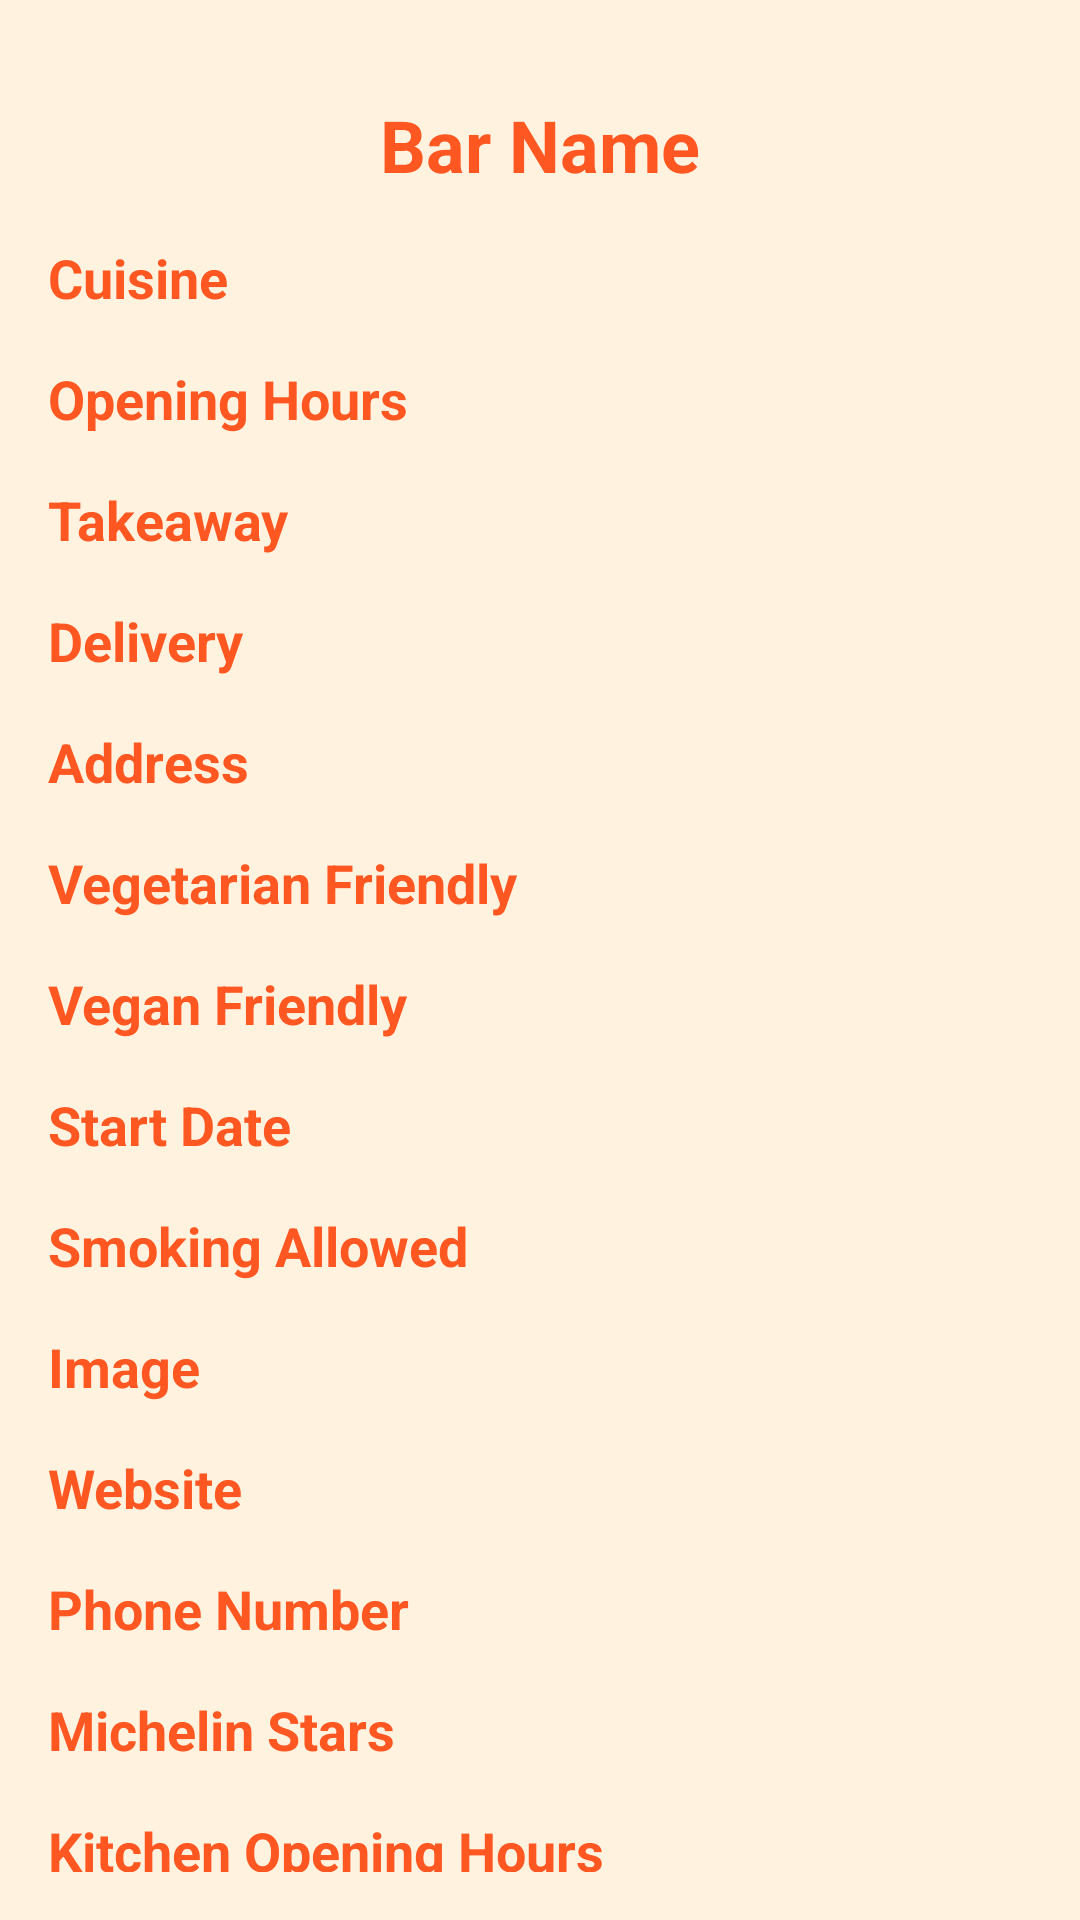

Produce the Android XML layout that renders to this screen, including the resource entries it uses.
<!-- AndroidManifest.xml: application theme Theme.ProyectoMadMaps -->
<!-- res/layout/activity_bar_details.xml -->
<?xml version="1.0" encoding="utf-8"?>
<RelativeLayout xmlns:android="http://schemas.android.com/apk/res/android"
    android:layout_width="match_parent"
    android:layout_height="match_parent"
    android:padding="16dp"
    android:background="#FFF3E0">

    <TextView
        android:id="@+id/textViewBarName"
        android:layout_width="wrap_content"
        android:layout_height="wrap_content"
        android:textSize="24sp"
        android:textStyle="bold"
        android:layout_centerHorizontal="true"
        android:layout_marginTop="16dp"
        android:textColor="#FF5722"
        android:text="Bar Name" />

    
    <TextView
        android:id="@+id/textViewCuisine"
        android:layout_width="wrap_content"
        android:layout_height="wrap_content"
        android:textSize="18sp"
        android:textStyle="bold"
        android:textColor="#FF5722"
        android:layout_below="@id/textViewBarName"
        android:layout_marginTop="16dp"
        android:text="Cuisine" />

    <TextView
        android:id="@+id/textViewOpeningHours"
        android:layout_width="wrap_content"
        android:layout_height="wrap_content"
        android:textSize="18sp"
        android:textStyle="bold"
        android:textColor="#FF5722"
        android:layout_below="@id/textViewCuisine"
        android:layout_marginTop="16dp"
        android:text="Opening Hours" />

    
    <Space
        android:layout_width="match_parent"
        android:layout_height="16dp"
        android:layout_below="@id/textViewOpeningHours" />

    
    <TextView
        android:id="@+id/textViewTakeaway"
        android:layout_width="wrap_content"
        android:layout_height="wrap_content"
        android:textSize="18sp"
        android:textStyle="bold"
        android:textColor="#FF5722"
        android:layout_below="@id/textViewOpeningHours"
        android:layout_marginTop="16dp"
        android:text="Takeaway" />

    <TextView
        android:id="@+id/textViewDelivery"
        android:layout_width="wrap_content"
        android:layout_height="wrap_content"
        android:textSize="18sp"
        android:textStyle="bold"
        android:textColor="#FF5722"
        android:layout_below="@id/textViewTakeaway"
        android:layout_marginTop="16dp"
        android:text="Delivery" />

    
    <TextView
        android:id="@+id/textViewAddress"
        android:layout_width="wrap_content"
        android:layout_height="wrap_content"
        android:textSize="18sp"
        android:textStyle="bold"
        android:textColor="#FF5722"
        android:layout_below="@id/textViewDelivery"
        android:layout_marginTop="16dp"
        android:text="Address" />

    <TextView
        android:id="@+id/textViewVegetarianFriendly"
        android:layout_width="wrap_content"
        android:layout_height="wrap_content"
        android:textSize="18sp"
        android:textStyle="bold"
        android:textColor="#FF5722"
        android:layout_below="@id/textViewAddress"
        android:layout_marginTop="16dp"
        android:text="Vegetarian Friendly" />

    
    <TextView
        android:id="@+id/textViewVeganFriendly"
        android:layout_width="wrap_content"
        android:layout_height="wrap_content"
        android:textSize="18sp"
        android:textStyle="bold"
        android:textColor="#FF5722"
        android:layout_below="@id/textViewVegetarianFriendly"
        android:layout_marginTop="16dp"
        android:text="Vegan Friendly" />

    
    <TextView
        android:id="@+id/textViewStartDate"
        android:layout_width="wrap_content"
        android:layout_height="wrap_content"
        android:textSize="18sp"
        android:textStyle="bold"
        android:textColor="#FF5722"
        android:layout_below="@id/textViewVeganFriendly"
        android:layout_marginTop="16dp"
        android:text="Start Date" />

    <TextView
        android:id="@+id/textViewSmokingAllowed"
        android:layout_width="wrap_content"
        android:layout_height="wrap_content"
        android:textSize="18sp"
        android:textStyle="bold"
        android:textColor="#FF5722"
        android:layout_below="@id/textViewStartDate"
        android:layout_marginTop="16dp"
        android:text="Smoking Allowed" />

    
    <TextView
        android:id="@+id/textViewImage"
        android:layout_width="wrap_content"
        android:layout_height="wrap_content"
        android:textSize="18sp"
        android:textStyle="bold"
        android:textColor="#FF5722"
        android:layout_below="@id/textViewSmokingAllowed"
        android:layout_marginTop="16dp"
        android:text="Image" />

    
    <TextView
        android:id="@+id/textViewWebsite"
        android:layout_width="wrap_content"
        android:layout_height="wrap_content"
        android:textSize="18sp"
        android:textStyle="bold"
        android:textColor="#FF5722"
        android:layout_below="@id/textViewImage"
        android:layout_marginTop="16dp"
        android:text="Website" />

    
    <TextView
        android:id="@+id/textViewPhoneNumber"
        android:layout_width="wrap_content"
        android:layout_height="wrap_content"
        android:textSize="18sp"
        android:textStyle="bold"
        android:textColor="#FF5722"
        android:layout_below="@id/textViewWebsite"
        android:layout_marginTop="16dp"
        android:text="Phone Number" />

    
    <TextView
        android:id="@+id/textViewMichelinStars"
        android:layout_width="wrap_content"
        android:layout_height="wrap_content"
        android:textSize="18sp"
        android:textStyle="bold"
        android:textColor="#FF5722"
        android:layout_below="@id/textViewPhoneNumber"
        android:layout_marginTop="16dp"
        android:text="Michelin Stars" />

    
    <TextView
        android:id="@+id/textViewKitchenOpeningHours"
        android:layout_width="wrap_content"
        android:layout_height="wrap_content"
        android:textSize="18sp"
        android:textStyle="bold"
        android:textColor="#FF5722"
        android:layout_below="@id/textViewMichelinStars"
        android:layout_marginTop="16dp"
        android:text="Kitchen Opening Hours" />

</RelativeLayout>
<!-- resources referenced by this layout -->
<resources>
  <style name="Theme.ProyectoMadMaps" parent="Theme.AppCompat.Light.NoActionBar">
          
          <item name="colorPrimary">@color/purple_500</item>
          <item name="colorPrimaryVariant">@color/purple_700</item>
          <item name="colorOnPrimary">@color/white</item>
          
          <item name="colorSecondary">@color/teal_200</item>
          <item name="colorSecondaryVariant">@color/teal_700</item>
          <item name="colorOnSecondary">@color/black</item>
          
          <item name="android:statusBarColor" tools:targetApi="l">?attr/colorPrimaryVariant</item>
          
  
          
          <item name="windowActionBar">false</item>
          <item name="windowNoTitle">true</item>
  
      </style>
  <!-- not gathered from this repository: default colours our renderer supplied (Android Studio template values) -->
  <color name="purple_500">#FF6200EE</color>
  <color name="purple_700">#FF3700B3</color>
  <color name="teal_200">#FF03DAC5</color>
  <color name="teal_700">#FF018786</color>
  <color name="black">#FF000000</color>
  <color name="white">#FFFFFFFF</color>
</resources>
